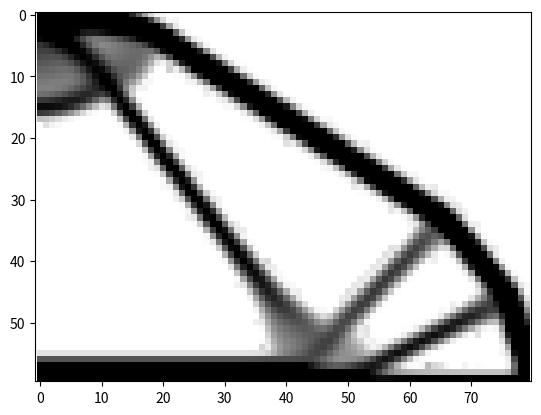

Generate this figure with matplotlib:
import numpy as np
import matplotlib.pyplot as plt
from scipy.sparse import csc_array
from scipy.sparse.linalg import spsolve
from scipy.signal import convolve2d
from random import random
def topopt(nx, ny, ctarget, volfrac, fixeddofs, forces, maxloops, r=1.5, p=3, E=1, nu=.3, xmin=1e-3):
  ndof = 2*(nx + 1)*(ny + 1)
  freedofs = np.setdiff1d(np.arange(ndof), fixeddofs)
  f = np.zeros(ndof)
  for force in forces: f[force[0]] = force[1]
  k = np.array([1/2 - nu/6, 1/8 + nu/8, -1/4 - nu/12, -1/8 + 3*nu/8, -1/4 + nu/12, -1/8 - nu/8, nu/6, 1/8 - 3*nu/8])
  Ke = np.array([[k[0], k[1], k[2], k[3], k[4], k[5], k[6], k[7]], [k[1], k[0], k[7], k[6], k[5], k[4], k[3], k[2]], [k[2], k[7], k[0], k[5], k[6], k[3], k[4], k[1]], [k[3], k[6], k[5], k[0], k[7], k[2], k[1], k[4]], [k[4], k[5], k[6], k[7], k[0], k[1], k[2], k[3]], [k[5], k[4], k[3], k[2], k[1], k[0], k[7], k[6]], [k[6], k[3], k[4], k[1], k[2], k[7], k[0], k[5]], [k[7], k[2], k[1], k[4], k[3], k[6], k[5], k[0]]])*E/(1 - nu**2)
  _x, _y = np.meshgrid(np.arange(nx), np.arange(ny))
  _x = _x.ravel()
  _y = _y.ravel()
  n1 = (ny + 1)*_x + _y
  n2 = (ny + 1)*(_x + 1) + _y
  dofs = np.array([2*n1, 2*n1 + 1, 2*n2, 2*n2 + 1, 2*n2 + 2, 2*n2 + 3, 2*n1 + 2, 2*n1 + 3]).T
  r_ = int(r) + 1
  y_, x_ = np.ogrid[-r_:r_+1, -r_:r_+1]
  kernel = np.maximum(r - np.sqrt(x_**2 + y_**2), 0)
  d = np.sum(kernel)
  dg = np.ones((ny, nx))
  x = np.ones((ny, nx))
  dg_ = dg/np.sum(dg*dg)
  for i in range(maxloops):
    K = csc_array(((Ke[None, :, :]*(x.ravel()**p)[:, None, None]).ravel(), (np.repeat(dofs, 8, axis=1).ravel(), np.tile(dofs, (1, 8)).ravel())), shape=(ndof, ndof))
    u = np.zeros(ndof)
    u[freedofs] = spsolve(K[freedofs, :][:, freedofs], f[freedofs])
    uall = u[dofs]
    call = np.einsum('ni,ij,nj->n', uall, Ke, uall).reshape((ny, nx))
    c = np.sum(x**p*call) - ctarget
    dx = np.zeros_like(x)
    if c > 0:
      dc = p*x**(p - 1)*call
      dc = convolve2d(x*dc, kernel, mode='same', boundary='symm')/x/d
      dx += dc/np.sum(dc*dc)*c
    g = np.sum(x) - volfrac*nx*ny
    if g > 0:
      dx -= dg_*g
    x += dx
    x = np.clip(x, xmin, 1)
    print(f'{i} {np.sum(x**p*call):3.3} {np.sum(x)/nx/ny:3.3}')
  plt.imshow(-x, cmap='gray', interpolation='none')
  plt.axis('equal')
  plt.show()
  return x
nx, ny = 80, 60
fixeddofs = np.union1d(np.arange(0, 2*(ny + 1), 2), np.array([2*(nx + 1)*(ny + 1) - 1]))
x = topopt(nx, ny, 50, .2, fixeddofs, [[1, -1]], 50)
